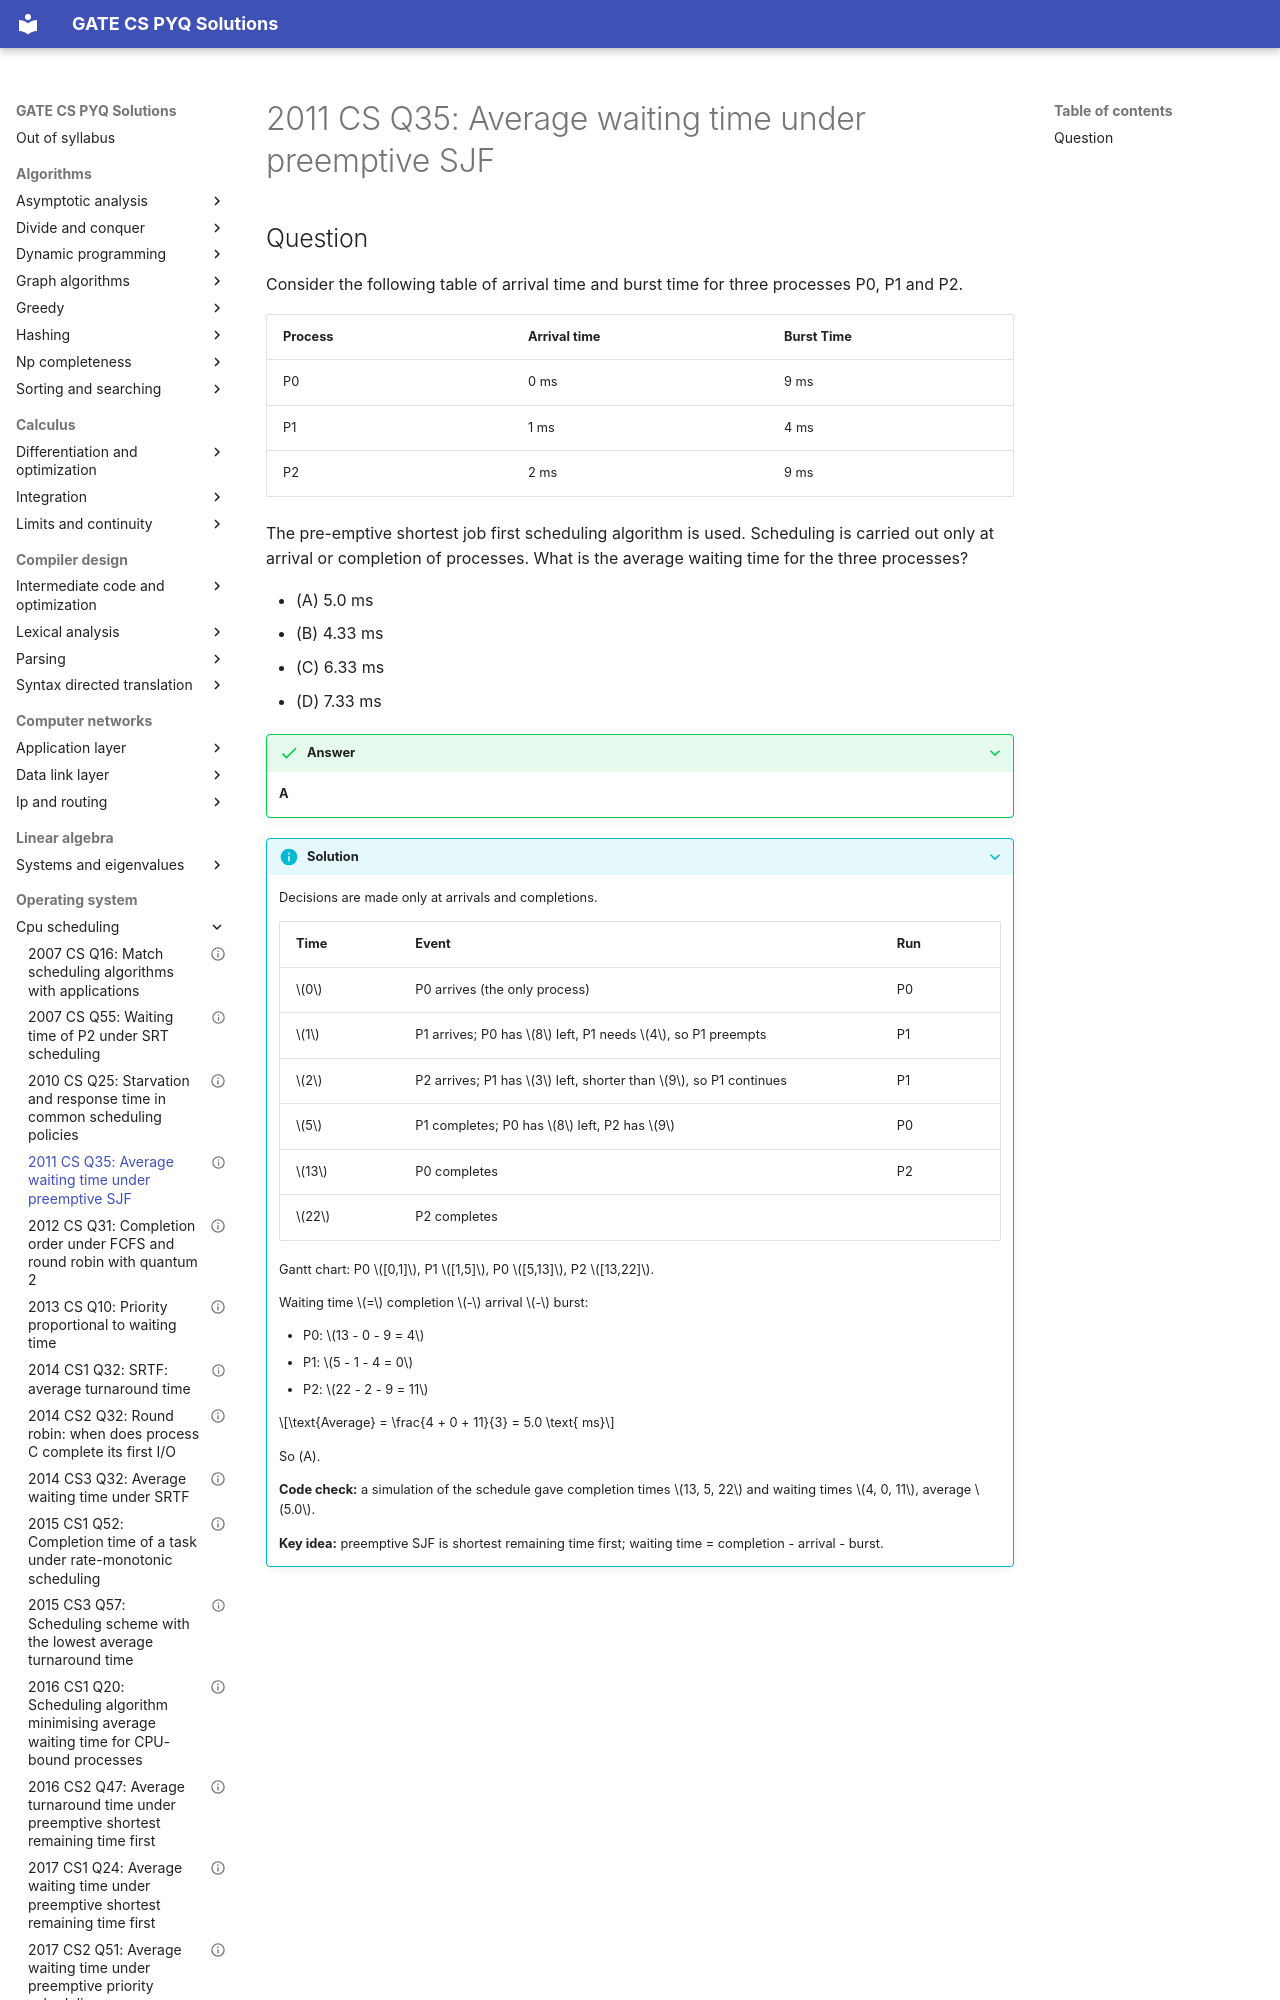

repository: saheenusman/GATE-PYQs · page: operating-system/cpu-scheduling/2011-set1-q35/index.html · generator: mkdocs

---
title: "2011 CS Q35: Average waiting time under preemptive SJF"
year: 2011
set: 1
paper: CS
q_no: 35
subject: operating-system
topic: cpu-scheduling
also: []
marks: 2
type: MCQ
official_answer: "A"
status: verified
---

# 2011 CS Q35: Average waiting time under preemptive SJF
